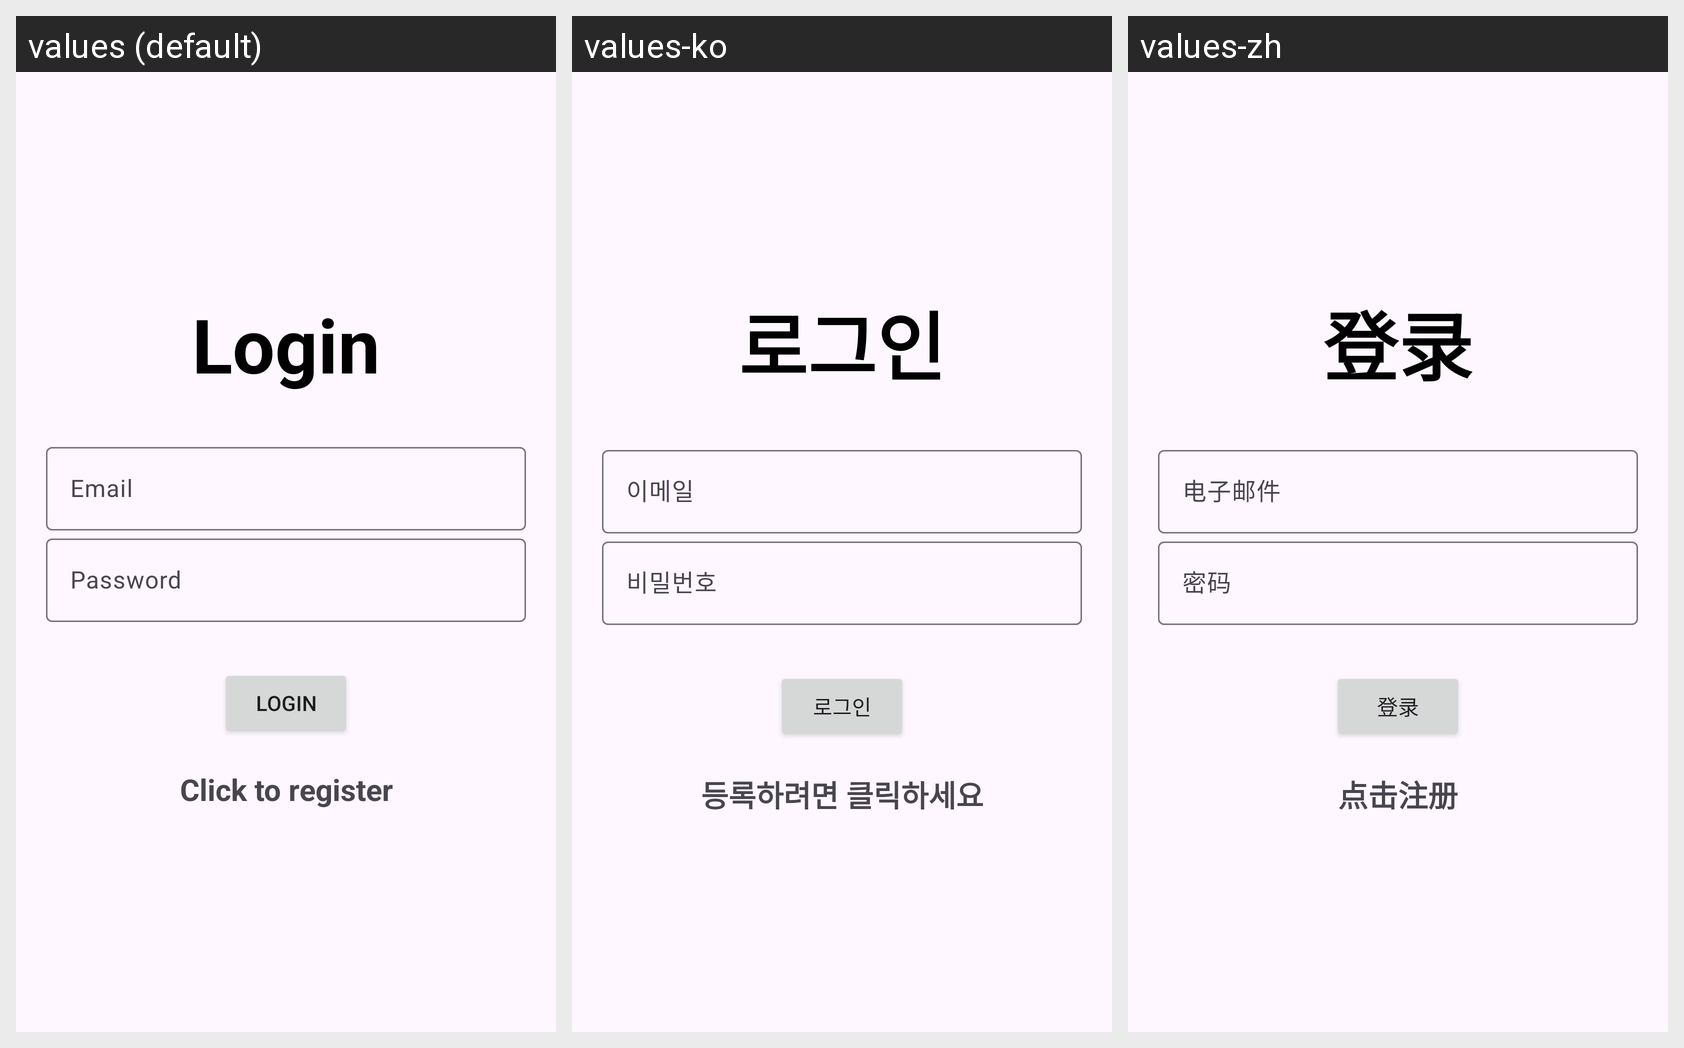

Locale-by-locale string values for the Android screen shown in this grid:
Android screen res/layout/activity_login.xml rendered under 3 locales, left to right: values (default), values-ko, values-zh. Device: Nexus 5 (rendered at 1080×1920; each locale shown at half size, 540×960, under a caption strip naming it); theme Theme.Material3.Light.NoActionBar.
Strings drawn on this screen, with the default value and each locale's value (text and hints the layout hard-codes appear in the picture but are not listed):

login
  values: Login
  values-ko: 로그인
  values-zh: 登录

email
  values: Email
  values-ko: 이메일
  values-zh: 电子邮件

password
  values: Password
  values-ko: 비밀번호
  values-zh: 密码

click_to_register
  values: Click to register
  values-ko: 등록하려면 클릭하세요
  values-zh: 点击注册
